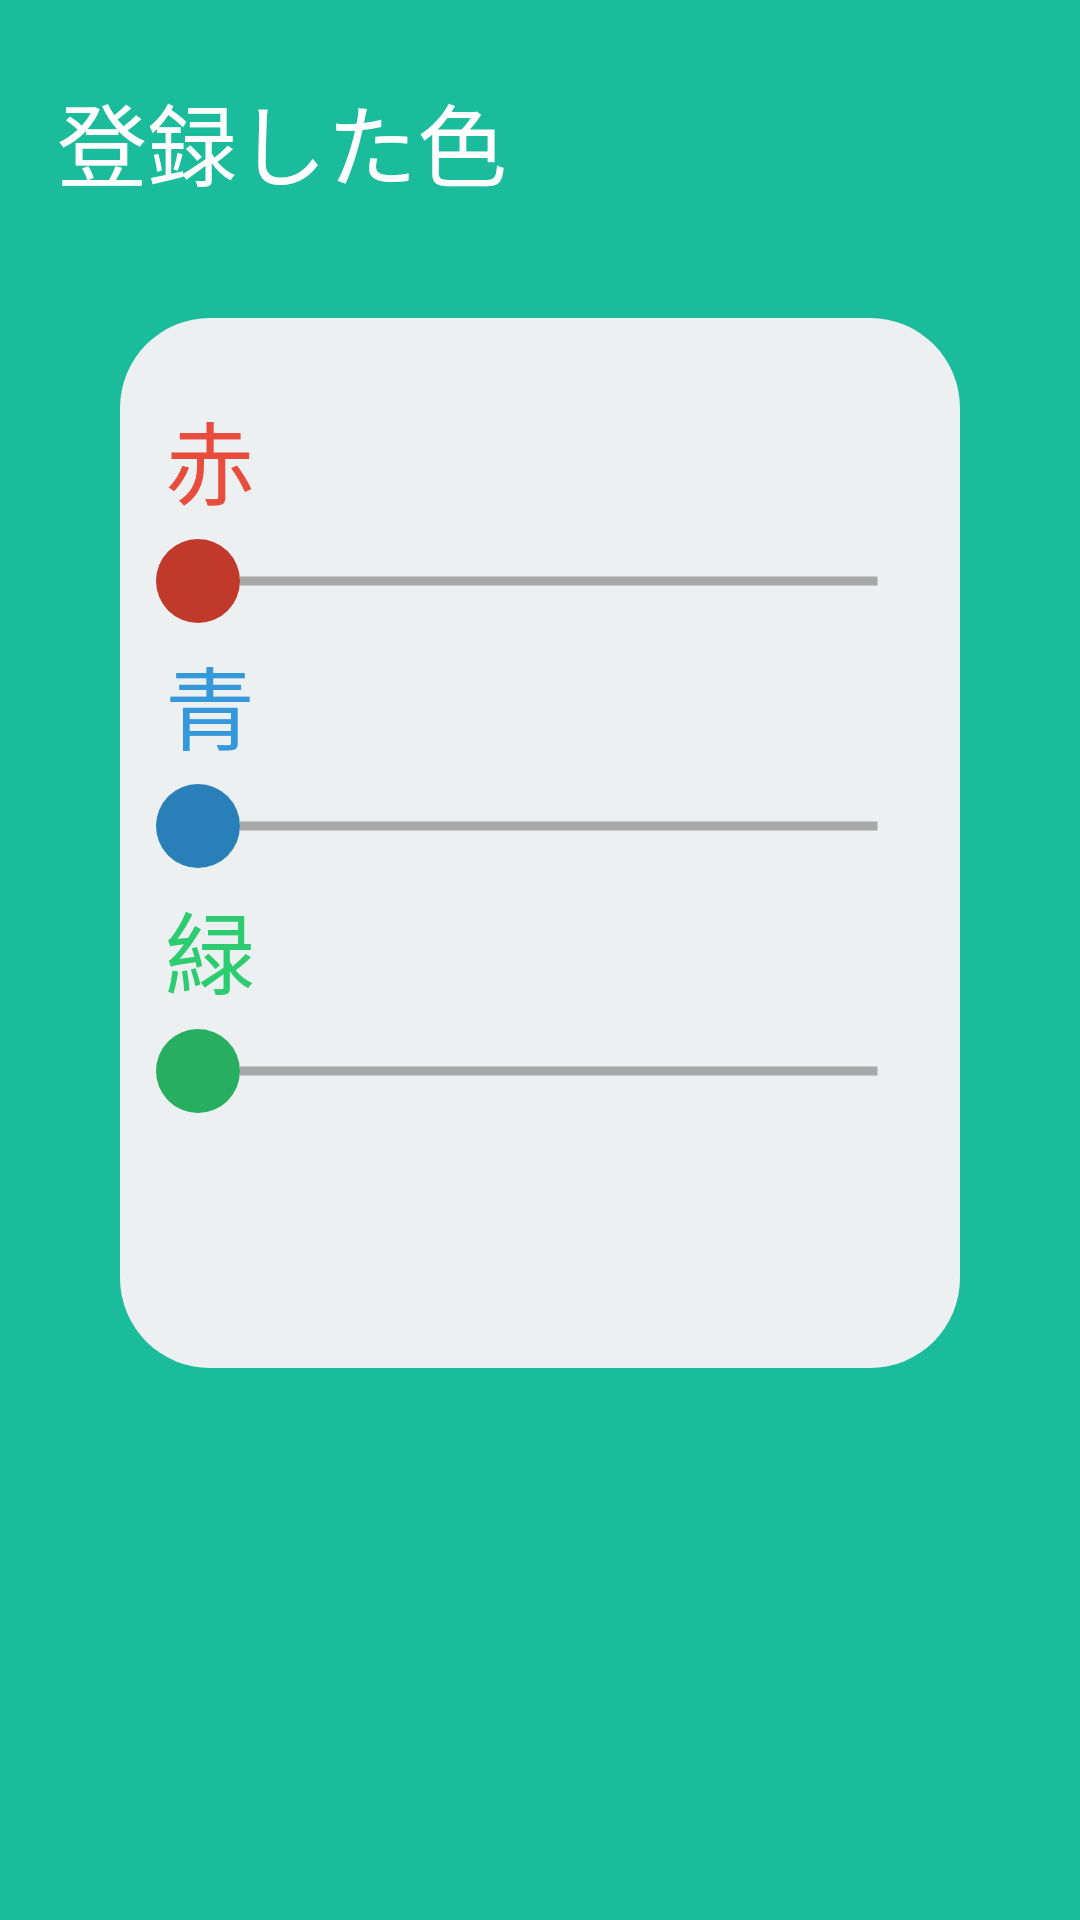

Here is an Android app screen rendered from its layout file. Give the layout XML and the strings, colors and styles it references.
<!-- AndroidManifest.xml: application theme AppTheme -->
<!-- res/layout/lightingtab.xml -->
<?xml version="1.0" encoding="utf-8"?>
<LinearLayout xmlns:android="http://schemas.android.com/apk/res/android"
    android:id="@+id/test_fragment"
    android:layout_width="match_parent"
    android:layout_height="match_parent"
    android:background="#1abc9c"
    android:orientation="vertical">

    <RelativeLayout
        android:layout_width="match_parent"
        android:layout_height="match_parent">

        <TextView
            android:layout_width="wrap_content"
            android:layout_height="50dp"
            android:textAppearance="?android:attr/textAppearanceLarge"
            android:text="登録した色"
            android:id="@+id/textView7"
            android:layout_marginTop="25dp"
            android:layout_marginLeft="19dp"
            android:textColor="#ffffff"
            android:textSize="30dp"
            android:layout_alignParentTop="true"
            android:layout_alignParentLeft="true"
            android:layout_alignParentStart="true"
            android:layout_marginStart="19dp" />

        <Button
            style="?android:attr/buttonStyleSmall"
            android:layout_width="90dp"
            android:layout_height="40dp"
            android:id="@+id/button6"
            android:text="選択"
            android:textColor="#1abc9c"
            android:background="@drawable/button4"
            android:layout_weight="0.5"
            android:textSize="20dp"
            android:layout_marginLeft="30dp"
            android:layout_marginStart="30dp"
            android:layout_alignTop="@+id/textView7"
            android:layout_toRightOf="@+id/textView7"
            android:layout_toEndOf="@+id/textView7" />

        <LinearLayout
            android:orientation="vertical"
            android:layout_width="280dp"
            android:layout_height="350dp"
            android:background="@drawable/background"
            android:layout_marginTop="31dp"
            android:layout_below="@+id/textView7"
            android:layout_centerHorizontal="true">

            <TextView
                android:layout_width="wrap_content"
                android:layout_height="wrap_content"
                android:text="赤"
                android:id="@+id/textView3"
                android:layout_alignParentTop="true"
                android:textSize="30dp"
                android:layout_marginLeft="15dp"
                android:textColor="#e74c3c"
                android:layout_marginTop="25dp" />

            
            <SeekBar
                android:layout_width="match_parent"
                android:layout_height="wrap_content"
                android:id="@+id/seekBar"
                android:layout_below="@+id/textView3"
                android:max="1024"
                android:progressDrawable="@drawable/progress"
                android:thumb="@drawable/thump"
                android:layout_marginLeft="10dp"
                android:layout_marginTop="5dp"
                android:layout_marginRight="10dp" />

            
            <TextView
                android:layout_width="wrap_content"
                android:layout_height="wrap_content"
                android:text="青"
                android:id="@+id/textView4"
                android:layout_below="@+id/seekBar"
                android:textSize="30dp"
                android:layout_marginLeft="15dp"
                android:textColor="#3498db"
                android:layout_marginTop="5dp" />

            
            <SeekBar
                android:layout_width="match_parent"
                android:layout_height="wrap_content"
                android:id="@+id/seekBar2"
                android:progressDrawable="@drawable/progress2"
                android:thumb="@drawable/thump2"
                android:layout_below="@+id/textView4"
                android:max="1024"
                android:layout_marginLeft="10dp"
                android:layout_marginTop="5dp"
                android:layout_marginRight="10dp" />

            
            <TextView
                android:layout_width="wrap_content"
                android:layout_height="wrap_content"
                android:text="緑"
                android:id="@+id/textView5"
                android:layout_below="@+id/seekBar2"

                android:textSize="30dp"
                android:layout_marginLeft="15dp"
                android:textColor="#2ecc71"
                android:layout_marginTop="5dp" />

            
            <SeekBar
                android:layout_width="match_parent"
                android:layout_height="wrap_content"
                android:id="@+id/seekBar3"
                android:progressDrawable="@drawable/progress3"
                android:thumb="@drawable/thump3"
                android:layout_below="@+id/textView5"
                android:max="1024"
                android:layout_marginLeft="10dp"
                android:layout_marginTop="5dp"
                android:layout_marginRight="10dp" />

        </LinearLayout>
    </RelativeLayout>

</LinearLayout>
<!-- resources referenced by this layout -->
<resources>
  <!-- drawable background (drawable) -->
  <?xml version="1.0" encoding="utf-8"?>
  <shape xmlns:android="http://schemas.android.com/apk/res/android">
  
      <solid
          android:color="#ecf0f1"/>
  
      <corners
          android:radius="30dp" />
  
  </shape>
  <!-- drawable progress (drawable) -->
  <?xml version="1.0" encoding="utf-8"?>
  <layer-list xmlns:android="http://schemas.android.com/apk/res/android" >
  
      <item android:id="@android:id/background">
          <shape android:shape="line" >
              <stroke
                  android:width="3dp"
                  android:color="#a8a8a8" />
          </shape>
      </item>
      <item android:id="@android:id/progress">
          <clip>
              <shape android:shape="line" >
                  <stroke
                      android:width="3dp"
                      android:color="#e74c3c" />
              </shape>
          </clip>
      </item>
  
  </layer-list>
  <!-- drawable progress2 (drawable) -->
  <?xml version="1.0" encoding="utf-8"?>
  <layer-list xmlns:android="http://schemas.android.com/apk/res/android" >
  
      <item android:id="@android:id/background">
          <shape android:shape="line" >
              <stroke
                  android:width="3dp"
                  android:color="#a8a8a8" />
          </shape>
      </item>
      <item android:id="@android:id/progress">
          <clip>
              <shape android:shape="line" >
                  <stroke
                      android:width="3dp"
                      android:color="#3498db" />
              </shape>
          </clip>
      </item>
  
  </layer-list>
  <!-- drawable progress3 (drawable) -->
  <?xml version="1.0" encoding="utf-8"?>
  <layer-list xmlns:android="http://schemas.android.com/apk/res/android" >
  
      <item android:id="@android:id/background">
          <shape android:shape="line" >
              <stroke
                  android:width="3dp"
                  android:color="#a8a8a8" />
          </shape>
      </item>
      <item android:id="@android:id/progress">
          <clip>
              <shape android:shape="line" >
                  <stroke
                      android:width="3dp"
                      android:color="#2ecc71" />
              </shape>
          </clip>
      </item>
  
  </layer-list>
  <!-- drawable thump (drawable) -->
  <?xml version="1.0" encoding="utf-8"?>
  <layer-list xmlns:android="http://schemas.android.com/apk/res/android" >
  
      <item android:top="3dp">
          <shape android:shape="oval" >
              <gradient
                  android:centerColor="#99000000"
                  android:endColor="#00000000"
                  android:gradientRadius="1"
                  android:startColor="#99000000"
                  android:type="radial" />
          </shape>
      </item>
      <item
          android:bottom="0dp"
          android:left="0dp"
          android:right="0dp"
          android:top="0dp">
          <shape android:shape="oval" >
              <size
                  android:height="28dp"
                  android:width="28dp" />
  
              <solid android:color="#c0392b" />
          </shape>
      </item>
  
  </layer-list>
  <!-- drawable thump3 (drawable) -->
  <?xml version="1.0" encoding="utf-8"?>
  <layer-list xmlns:android="http://schemas.android.com/apk/res/android" >
  
      <item android:top="3dp">
          <shape android:shape="oval" >
              <gradient
                  android:centerColor="#99000000"
                  android:endColor="#00000000"
                  android:gradientRadius="1"
                  android:startColor="#99000000"
                  android:type="radial" />
          </shape>
      </item>
      <item
          android:bottom="0dp"
          android:left="0dp"
          android:right="0dp"
          android:top="0dp">
          <shape android:shape="oval" >
              <size
                  android:height="28dp"
                  android:width="28dp" />
  
              <solid android:color="#27ae60" />
          </shape>
      </item>
  
  </layer-list>
  <style name="AppTheme" parent="Theme.AppCompat.Light.DarkActionBar">
          
      </style>
</resources>
